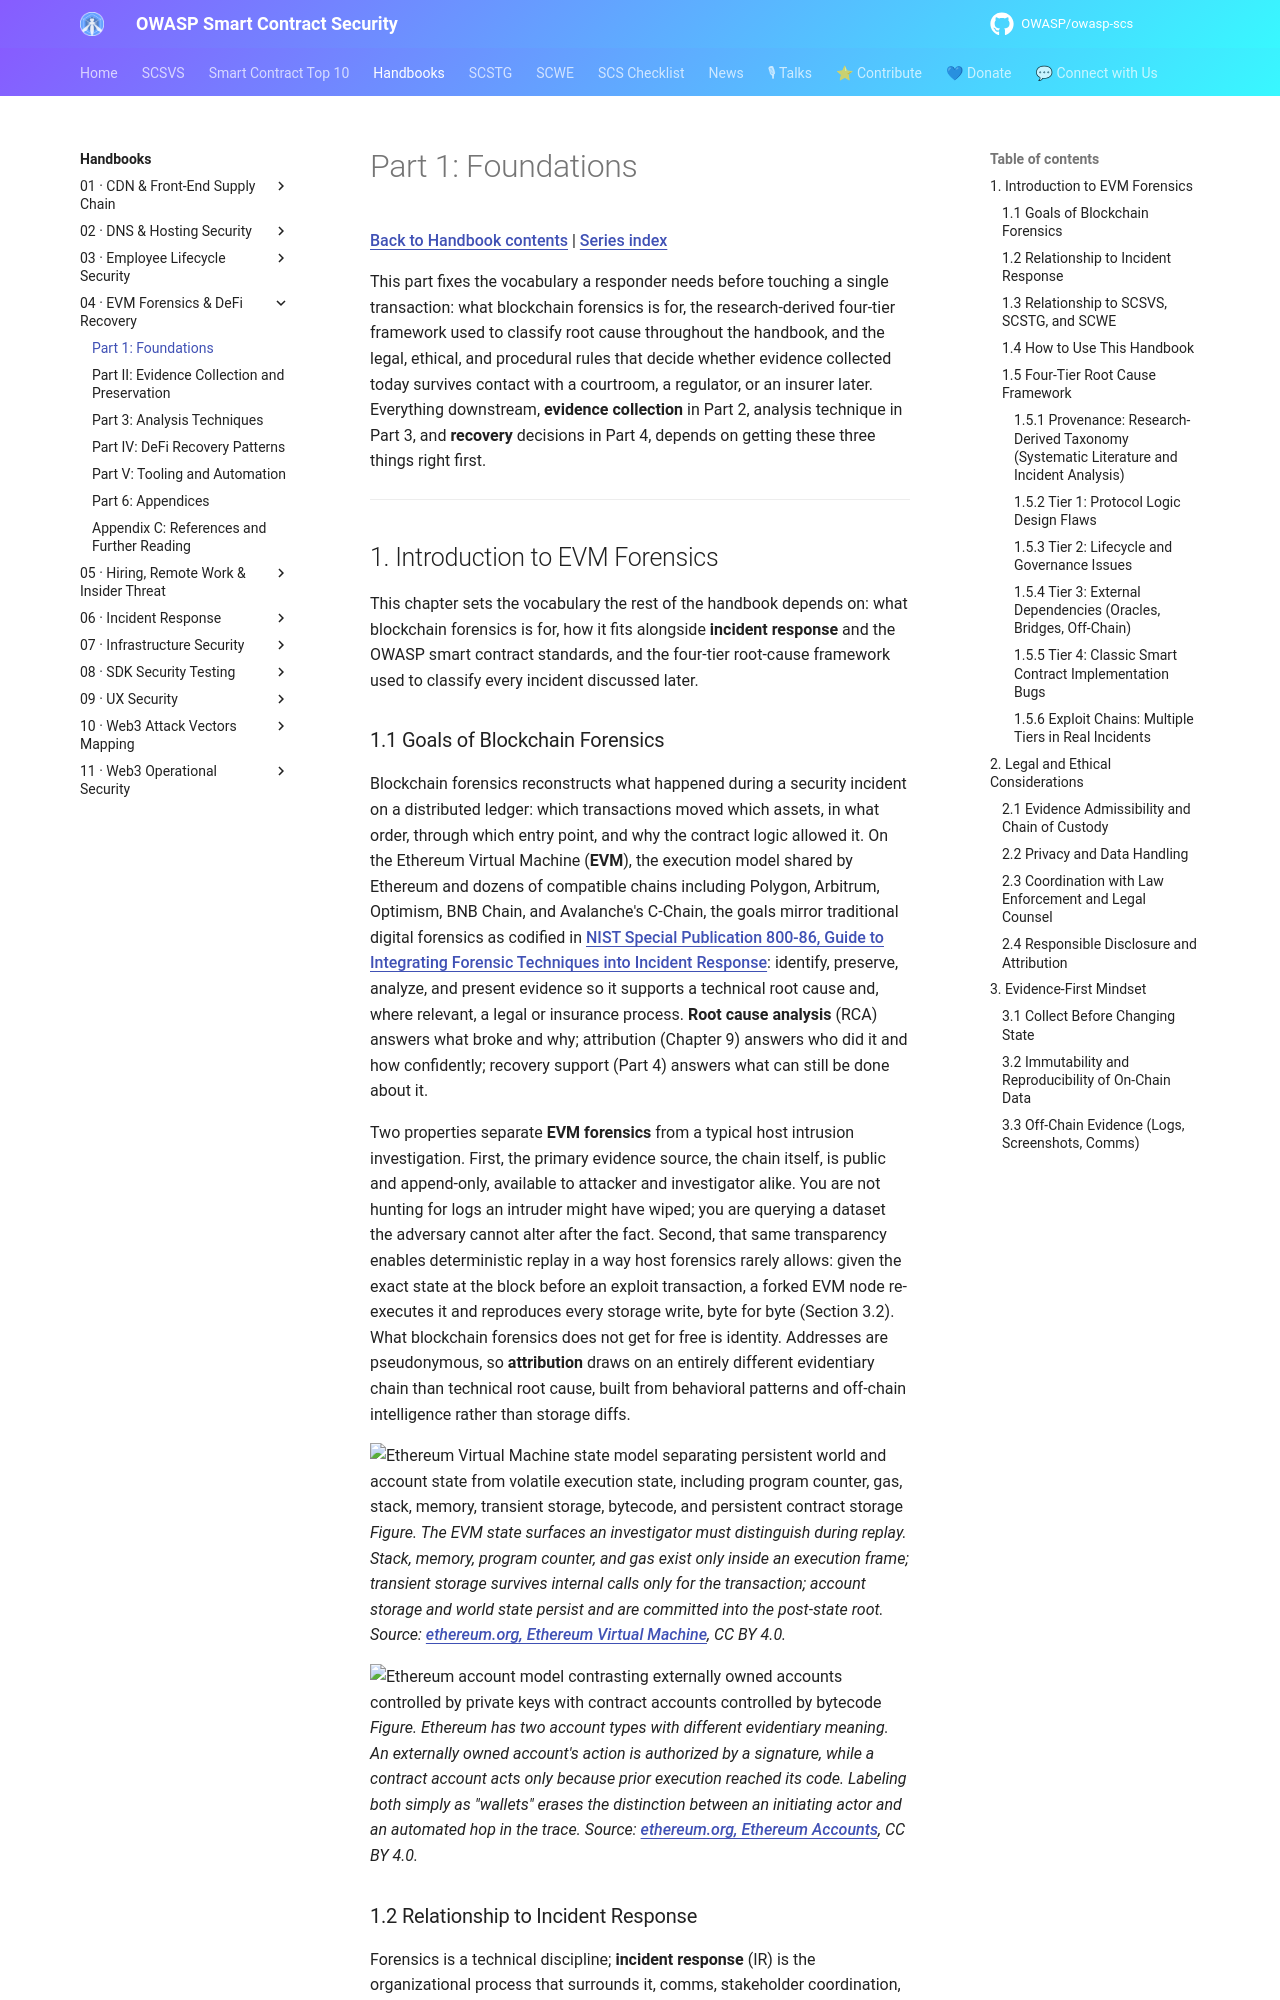

repository: OWASP/owasp-scs · page: handbooks/04-evm-forensics-defi-recovery/part1-foundations/index.html · generator: mkdocs

# Part 1: Foundations

[Back to Handbook contents](index.md) | [Series index](../index.md)

This part fixes the vocabulary a responder needs before touching a single transaction: what blockchain forensics is for, the research-derived four-tier framework used to classify root cause throughout the handbook, and the legal, ethical, and procedural rules that decide whether evidence collected today survives contact with a courtroom, a regulator, or an insurer later. Everything downstream, **evidence collection** in Part 2, analysis technique in Part 3, and **recovery** decisions in Part 4, depends on getting these three things right first.

---

## 1. Introduction to EVM Forensics

This chapter sets the vocabulary the rest of the handbook depends on: what blockchain forensics is for, how it fits alongside **incident response** and the OWASP smart contract standards, and the four-tier root-cause framework used to classify every incident discussed later.

### 1.1 Goals of Blockchain Forensics

Blockchain forensics reconstructs what happened during a security incident on a distributed ledger: which transactions moved which assets, in what order, through which entry point, and why the contract logic allowed it. On the Ethereum Virtual Machine (**EVM**), the execution model shared by Ethereum and dozens of compatible chains including Polygon, Arbitrum, Optimism, BNB Chain, and Avalanche's C-Chain, the goals mirror traditional digital forensics as codified in [NIST Special Publication 800-86, Guide to Integrating Forensic Techniques into Incident Response](https://csrc.nist.gov/pubs/sp/800/86/final): identify, preserve, analyze, and present evidence so it supports a technical root cause and, where relevant, a legal or insurance process. **Root cause analysis** (RCA) answers what broke and why; attribution (Chapter 9) answers who did it and how confidently; recovery support (Part 4) answers what can still be done about it.

Two properties separate **EVM forensics** from a typical host intrusion investigation. First, the primary evidence source, the chain itself, is public and append-only, available to attacker and investigator alike. You are not hunting for logs an intruder might have wiped; you are querying a dataset the adversary cannot alter after the fact. Second, that same transparency enables deterministic replay in a way host forensics rarely allows: given the exact state at the block before an exploit transaction, a forked EVM node re-executes it and reproduces every storage write, byte for byte (Section 3.2). What blockchain forensics does not get for free is identity. Addresses are pseudonymous, so **attribution** draws on an entirely different evidentiary chain than technical root cause, built from behavioral patterns and off-chain intelligence rather than storage diffs.

![Ethereum Virtual Machine state model separating persistent world and account state from volatile execution state, including program counter, gas, stack, memory, transient storage, bytecode, and persistent contract storage](assets/ethereum-evm-state-model.png)
*Figure. The EVM state surfaces an investigator must distinguish during replay. Stack, memory, program counter, and gas exist only inside an execution frame; transient storage survives internal calls only for the transaction; account storage and world state persist and are committed into the post-state root. Source: [ethereum.org, Ethereum Virtual Machine](https://ethereum.org/developers/docs/evm/), CC BY 4.0.*

![Ethereum account model contrasting externally owned accounts controlled by private keys with contract accounts controlled by bytecode](assets/ethereum-account-model.png)
*Figure. Ethereum has two account types with different evidentiary meaning. An externally owned account's action is authorized by a signature, while a contract account acts only because prior execution reached its code. Labeling both simply as "wallets" erases the distinction between an initiating actor and an automated hop in the trace. Source: [ethereum.org, Ethereum Accounts](https://ethereum.org/developers/docs/accounts/), CC BY 4.0.*
